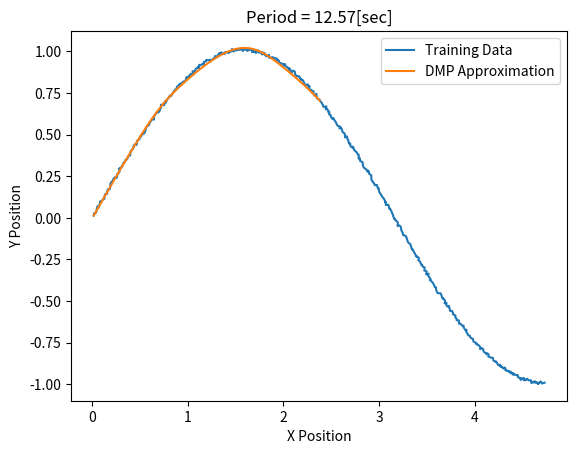

Python code for this plot:
"""
Author: Jonathan Schwartz (github.com/SchwartzCode)
More information on Dynamic Movement Primitives available at:
https://arxiv.org/abs/2102.03861
https://www.frontiersin.org/articles/10.3389/fncom.2013.00138/full
"""
import matplotlib.pyplot as plt
import numpy as np
import copy
import math

class DMP(object):

    def __init__(self, training_data, data_period, K=156.25, B=25,
                 timesteps=500, repel_factor=0.001):
        """
        Arguments:
            training_data - data in for [(x1,y1), (x2,y2), ...]
            data_period   - amount of time training data covers
            K and B       - spring and damper constants to define DMP behavior
            timesteps     - number of points in generated trajectories
            repel_factor  - controls how much path will avoid obstacles
        """
        self.K = K  # virtual spring constant
        self.B = B  # virtual damper coefficient

        self.dt = data_period / timesteps
        self.timesteps = timesteps

        self.weights = None  # weights used to generate DMP trajectories
        self.obstacles = None

        self.repel_factor = repel_factor
        self.avoidance_distance = 0.1
        self.DMP_path_attraction = 10

        self.T_orig = data_period
        # self.training_data = training_data

        self.find_basis_functions_weights(training_data, data_period)

    def find_basis_functions_weights(self, training_data, data_period, num_weights=10):
        """
        Arguments:
            data [(steps x spacial dim) np array] - data to replicate with DMP
            data_period [float] - time duration of data
        """

        self.training_data = training_data # for plotting

        dt = data_period / len(training_data)

        init_state = training_data[0]  # initial pos
        goal_state = training_data[-1]  # assume goal is reached by end of data

        # means (C) and std devs (H) of gaussian basis functions
        C = np.linspace(0, 1, num_weights)
        H = (0.65*(1./(num_weights-1))**2)

        for dim in range(len(training_data[0])):

            dimension_data = training_data[:,dim]

            q0 = init_state[dim]
            g = goal_state[dim]

            q = q0
            qd_last = 0

            phi_vals = []
            f_vals = []

            for i, _ in enumerate(dimension_data):
                if i + 1 == len(dimension_data):
                    qd = 0
                else:
                    qd = (dimension_data[i+1] - dimension_data[i]) / dt

                Phi = [np.exp(-0.5 * ((i * dt / data_period) - c)**2 / H)
                       for c in C]
                Phi = Phi/np.sum(Phi)

                qdd = (qd - qd_last)/dt

                f = (qdd * data_period**2 - self.K * (g - q) + self.B * qd
                     * data_period) / (g - q0)

                phi_vals.append(Phi)
                f_vals.append(f)

                qd_last = qd
                q += qd * dt

            phi_vals = np.asarray(phi_vals)
            f_vals = np.asarray(f_vals)

            w = np.linalg.lstsq(phi_vals, f_vals, rcond=None)

            if self.weights is None:
                self.weights = np.asarray(w[0])
            else:
                self.weights = np.vstack([self.weights, w[0]])

        return self.weights  # TODO: neccesary?


    def recreate_trajectory(self, init_state, goal_state, T):
        """
        init_state - initial state/position
        goal_state - goal state/position
        T  - amount of time to travek q0 -> g
        path - TODO
        """

        nrBasis = len(self.weights[0])  # number of gaussian basis functions

        # means (C) and std devs (H) of gaussian basis functions
        C = np.linspace(0, 1, nrBasis)
        H = (0.65*(1./(nrBasis-1))**2)

        # initialize virtual system
        t = 0

        # for plotting
        self.train_t_vals = np.arange(0, T, self.timesteps)
        # TODO: is self.period variable used

        if not isinstance(init_state, np.ndarray):
            init_state = np.asarray(init_state)
        if not isinstance(goal_state, np.ndarray):
            goal_state = np.asarray(goal_state)

        q = init_state
        dimensions = self.weights.shape[0]
        qd = np.zeros(dimensions)
        qdd = np.zeros(dimensions)

        positions = []
        for k in range(self.timesteps):
            new_state = []
            t = t + self.dt

            qdd = np.zeros(dimensions)

            for dim in range(dimensions):

                if t <= T:
                    Phi = [np.exp(-0.5 * ((t / T) - c)**2 / H) for c in C]
                    Phi = Phi / np.sum(Phi)
                    f = np.dot(Phi, self.weights[dim])
                else:
                    f = 0

                # simulate dynamics
                qdd[dim] = self.K*(goal_state[dim] - q[dim])/T**2 - self.B*qd[dim]/T + (goal_state[dim] - init_state[dim])*f/T**2

            qd = qd + qdd * self.dt
            q = q + qd * self.dt

            # TODO: get rid of this
            if not isinstance(q, list):
                new_state = q.tolist()

            positions.append(new_state)

        return np.arange(0, self.timesteps * self.dt, self.dt), positions

    @staticmethod
    def dist_between(p1, p2):
        return np.linalg.norm(p1 - p2)

    def solve_trajectory(self, q0, g, T, visualize=True, obstacles=None, title=None):

        t, path = self.recreate_trajectory(q0, g, T)
        path = np.asarray(path)

        if visualize:
            if self.training_data.shape[1] == 2:
                if self.obstacles is not None:
                    for i, obs in enumerate(self.obstacles):
                        if i == 0:
                            plt.scatter(obs[0], obs[1], color='k', label='Obstacle')
                        else:
                            plt.scatter(obs[0], obs[1], color='k')

                plt.cla()
                plt.plot(self.training_data[:,0], self.training_data[:,1],
                         label="Training Data")
                plt.plot(path[:,0], path[:,1],
                         label="DMP Approximation")
                # plt.xlim(0,2)
                # plt.ylim(0,2)

                plt.xlabel("X Position")
                plt.ylabel("Y Position")
                if title is not None:
                    plt.title(title)
                plt.legend()
                plt.draw()
                plt.pause(0.02)

        return t, path

    def show_DMP_purpose(self):
        """
        This function conveys the purpose of DMPs:
            to capture a trajectory and be able to stretch
            and squeeze it in terms of start and stop position
            or time
        """
        q0_orig = self.training_data[0]
        g_orig = self.training_data[-1]
        T_orig = self.T_orig

        dist = np.linalg.norm(g_orig - q0_orig)

        q0_vals = np.vstack([np.linspace(q0_orig, dist/4, 20), np.linspace(q0_orig, -dist/10, 20)])

        g_vals = np.vstack([np.linspace(g_orig, 2*g_orig, 20), np.linspace(g_orig, g_orig/2, 20)])
        T_vals = np.linspace(T_orig, 2*T_orig, 20)

        for new_q0_value in q0_vals:
            plot_title = "Initial Position = [" + \
                         str(round(new_q0_value[0],2)) + ", " \
                         + str(round(new_q0_value[1], 2)) + "]"
            _, _ = self.solve_trajectory(new_q0_value, g_orig, T_orig,
                                         title=plot_title)

        for new_g_value in g_vals:
            plot_title = "Goal Position = [" + \
                         str(round(new_g_value[0],2)) + ", " \
                         + str(round(new_g_value[1], 2)) + "]"

            _, _ = self.solve_trajectory(q0_orig, new_g_value, T_orig,
                                         title=plot_title)

        for new_T_value in T_vals:
            plot_title = "Period = " + str(round(new_T_value,2)) + "[sec]"

            _, _ = self.solve_trajectory(q0_orig, g_orig, new_T_value,
                                         title=plot_title)

if __name__ == '__main__':

    period = 2*np.pi
    t = np.arange(0, 3*period/4, 0.01)
    t1 = np.arange(3*np.pi/2, 2*np.pi, 0.01)[:-1]
    t2 = np.arange(0, np.pi/2, 0.01)[:-1]
    t3 = np.arange(np.pi, 3*np.pi/2, 0.01)
    data_x = t + 0.02*np.random.rand(t.shape[0])
    data_y = np.concatenate([np.cos(t1) + 0.02*np.random.rand(t1.shape[0]),
                        np.cos(t2) + 0.02*np.random.rand(t2.shape[0]),
                        np.sin(t3) + 0.02*np.random.rand(t3.shape[0])])
    training_data = np.vstack([data_x, data_y]).T

    DMP_controller = DMP(training_data, period)

    # DMP_controller.solve_trajectory([0,1], [1,0], 3)

    DMP_controller.show_DMP_purpose()
